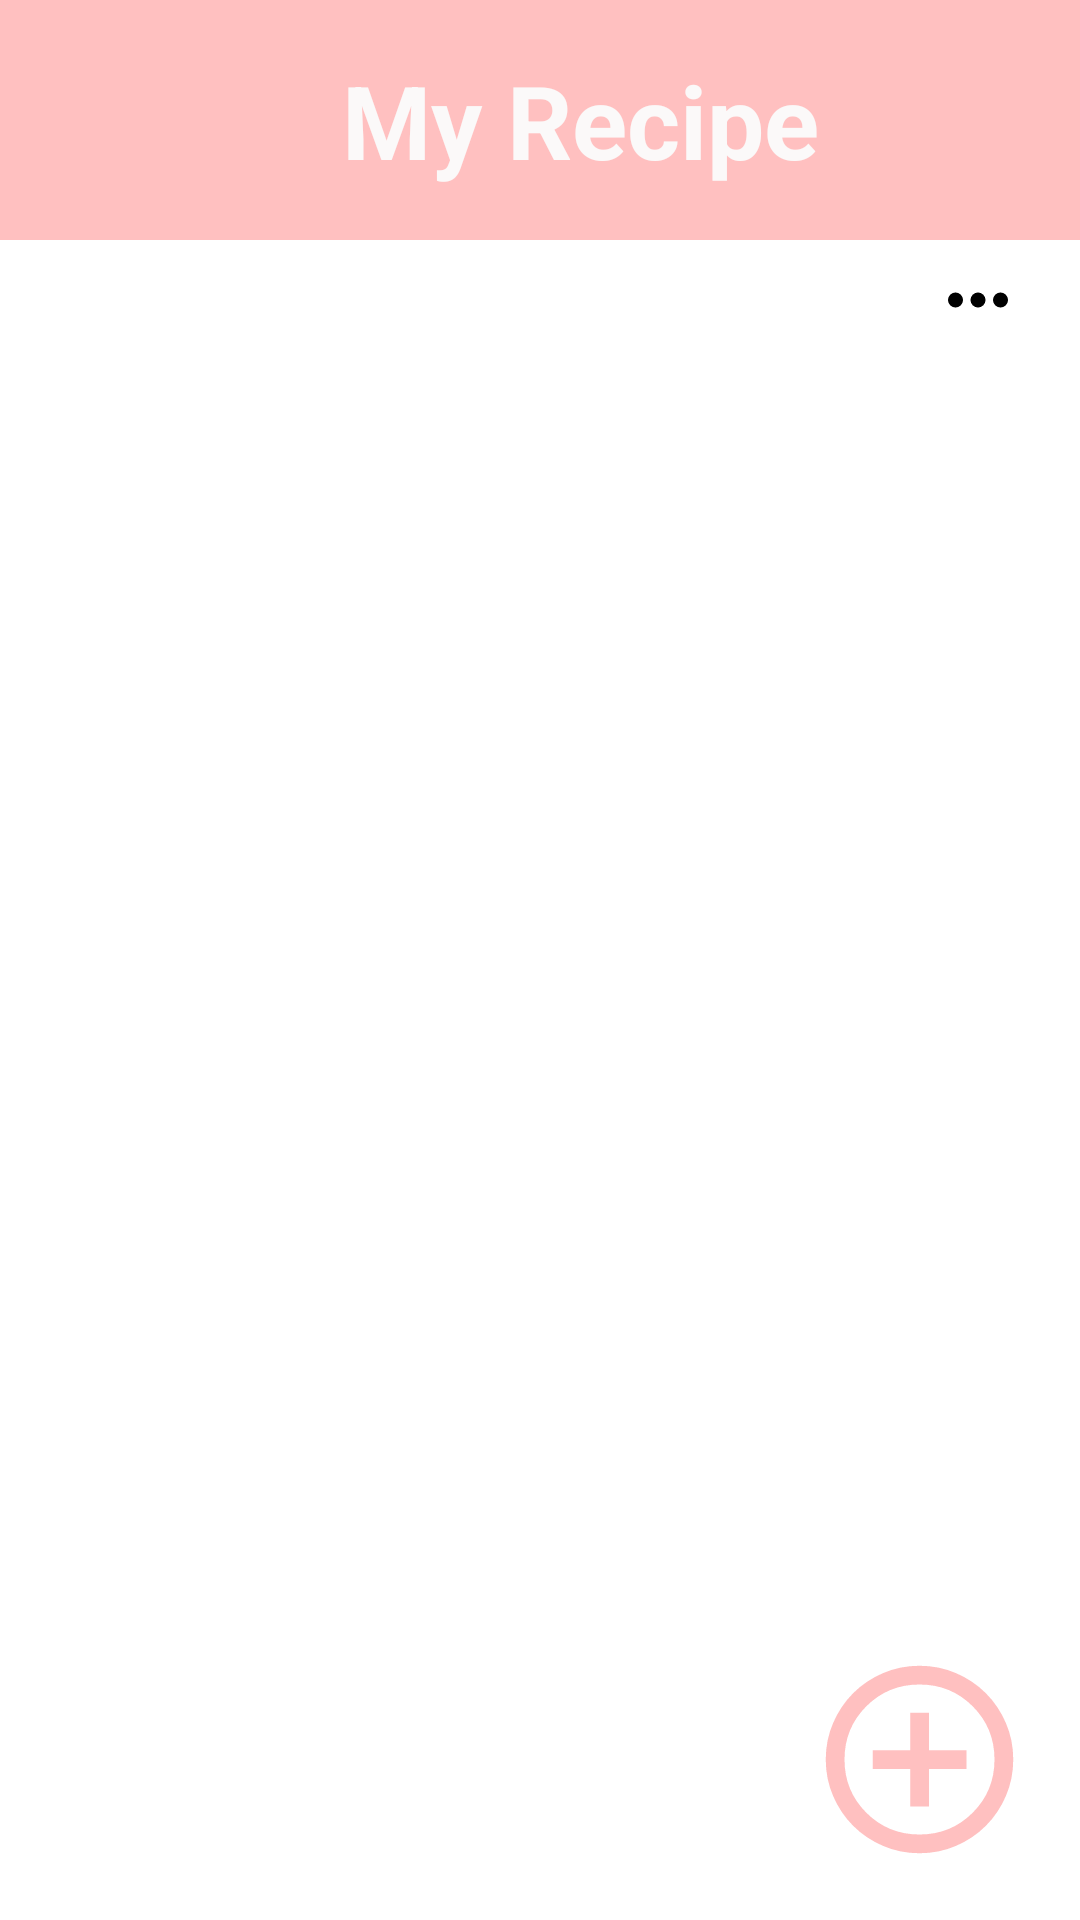

Reconstruct the res/layout file that produces this screen, plus the resources it refers to.
<!-- AndroidManifest.xml: application theme Theme.RecipeCompanion -->
<!-- res/layout/activity_recipe_dashboard.xml -->
<?xml version="1.0" encoding="utf-8"?>
<androidx.coordinatorlayout.widget.CoordinatorLayout xmlns:android="http://schemas.android.com/apk/res/android"
    xmlns:app="http://schemas.android.com/apk/res-auto"
    android:layout_width="match_parent"
    android:layout_height="match_parent"
    android:background="#FFFFFF">

    
    <LinearLayout
        android:layout_width="match_parent"
        android:layout_height="match_parent"
        android:orientation="vertical">

        
        <LinearLayout
            android:layout_width="match_parent"
            android:layout_height="wrap_content"
            android:background="#FFC0C0"
            android:gravity="center_vertical"
            android:orientation="horizontal"
            android:padding="16dp">

            <ImageButton
                android:id="@+id/btn_back"
                android:layout_width="48dp"
                android:layout_height="48dp"
                android:background="?android:attr/selectableItemBackgroundBorderless"
                android:contentDescription="@string/back_button" />

            <TextView
                android:layout_width="0dp"
                android:layout_height="wrap_content"
                android:layout_marginStart="50dp"
                android:layout_weight="1"
                android:text="@string/my_recipe"
                android:gravity="start"
                android:textColor="#FBF9F9"
                android:textSize="34sp"
                android:textStyle="bold" />



        </LinearLayout>

        
        <RelativeLayout
            android:layout_width="match_parent"
            android:layout_height="wrap_content"
            android:orientation="horizontal"
            android:gravity="end"
            android:paddingHorizontal="16dp"
            android:paddingVertical="2dp">


            <ImageButton
                android:id="@+id/btn_more_options"
                android:layout_width="20dp"
                android:layout_height="20dp"
                android:layout_gravity="top|end"
                android:layout_margin="8dp"
                android:background="?android:attr/selectableItemBackgroundBorderless"
                app:srcCompat="@drawable/more_horiz_24px"
                android:contentDescription="@string/more_options" />

        </RelativeLayout>

        
        <TextView
            android:id="@+id/filter_indicator"
            android:layout_width="match_parent"
            android:layout_height="wrap_content"
            android:background="#FFF5F5"
            android:padding="8dp"
            android:text="@string/_2_filters_active"
            android:textColor="#FF6B6B"
            android:textSize="14sp"
            android:gravity="center"
            android:visibility="gone" />



        
        <FrameLayout
            android:layout_width="match_parent"
            android:layout_height="0dp"
            android:layout_weight="1">

            
            <androidx.recyclerview.widget.RecyclerView
                android:id="@+id/recyclerViewRecipes"
                android:layout_width="match_parent"
                android:layout_height="match_parent"
                android:paddingHorizontal="8dp"
                android:clipToPadding="false" />

            
            <LinearLayout
                android:id="@+id/emptyStateLayout"
                android:layout_width="match_parent"
                android:layout_height="match_parent"
                android:orientation="vertical"
                android:gravity="center"
                android:padding="32dp"
                android:visibility="gone">

                <TextView
                    android:id="@+id/emptyStateTitle"
                    android:layout_width="wrap_content"
                    android:layout_height="wrap_content"
                    android:text="@string/no_recipes_yet"
                    android:textSize="30sp"
                    android:textStyle="bold"
                    android:textColor="#333333"
                    android:layout_marginBottom="8dp" />

                <TextView
                    android:id="@+id/emptyStateMessage"
                    android:layout_width="wrap_content"
                    android:layout_height="wrap_content"
                    android:text="@string/tap_the_button_to_add_your_first_recipe"
                    android:textSize="20sp"
                    android:textColor="#666666"
                    android:gravity="center" />

            </LinearLayout>

        </FrameLayout>

    </LinearLayout>

    
    <ImageView
        android:id="@+id/fabAddRecipe"
        android:layout_width="wrap_content"
        android:layout_height="wrap_content"
        android:layout_gravity="bottom|end"
        android:layout_margin="16dp"
        android:src="@drawable/add_circle_24px"
        android:contentDescription="@string/addrecipe"
         />


</androidx.coordinatorlayout.widget.CoordinatorLayout>
<!-- resources referenced by this layout -->
<resources>
  <!-- drawable add_circle_24px (drawable) -->
  <vector xmlns:android="http://schemas.android.com/apk/res/android"
      android:width="75dp"
      android:height="75dp"
      android:viewportWidth="960"
      android:viewportHeight="960">
    <path
        android:fillColor="@color/PrimaryButton"
        android:pathData="M440,680L520,680L520,520L680,520L680,440L520,440L520,280L440,280L440,440L280,440L280,520L440,520L440,680ZM480,880Q397,880 324,848.5Q251,817 197,763Q143,709 111.5,636Q80,563 80,480Q80,397 111.5,324Q143,251 197,197Q251,143 324,111.5Q397,80 480,80Q563,80 636,111.5Q709,143 763,197Q817,251 848.5,324Q880,397 880,480Q880,563 848.5,636Q817,709 763,763Q709,817 636,848.5Q563,880 480,880ZM480,800Q614,800 707,707Q800,614 800,480Q800,346 707,253Q614,160 480,160Q346,160 253,253Q160,346 160,480Q160,614 253,707Q346,800 480,800ZM480,480Q480,480 480,480Q480,480 480,480Q480,480 480,480Q480,480 480,480Q480,480 480,480Q480,480 480,480Q480,480 480,480Q480,480 480,480Z"/>
  </vector>
  <!-- drawable more_horiz_24px (drawable) -->
  <vector xmlns:android="http://schemas.android.com/apk/res/android"
      android:width="30dp"
      android:height="30dp"
      android:viewportWidth="960"
      android:viewportHeight="960"
      android:tint="#000000">
  
    <path
        android:fillColor="@android:color/white"
        android:pathData="M240,560Q207,560 183.5,536.5Q160,513 160,480Q160,447 183.5,423.5Q207,400 240,400Q273,400 296.5,423.5Q320,447 320,480Q320,513 296.5,536.5Q273,560 240,560ZM480,560Q447,560 423.5,536.5Q400,513 400,480Q400,447 423.5,423.5Q447,400 480,400Q513,400 536.5,423.5Q560,447 560,480Q560,513 536.5,536.5Q513,560 480,560ZM720,560Q687,560 663.5,536.5Q640,513 640,480Q640,447 663.5,423.5Q687,400 720,400Q753,400 776.5,423.5Q800,447 800,480Q800,513 776.5,536.5Q753,560 720,560Z"/>
  </vector>
  <string name="_2_filters_active">2 filters active</string>
  <string name="addrecipe">Add-recipe</string>
  <string name="back_button">back button</string>
  <string name="more_options">More options</string>
  <string name="my_recipe">My Recipe</string>
  <string name="no_recipes_yet">No recipes yet</string>
  <string name="tap_the_button_to_add_your_first_recipe">Tap the + button to add your first recipe</string>
  <style name="Theme.RecipeCompanion" parent="Theme.MaterialComponents.DayNight.NoActionBar">
          <item name="colorPrimary">@color/colorPrimary</item>
          <item name="colorPrimaryVariant">@color/colorPrimaryVariant</item>
          <item name="colorOnPrimary">@color/textPrimary</item>
          <item name="colorSecondary">@color/colorAccent</item>
          <item name="colorOnSecondary">@color/buttonText</item>
          <item name="android:windowBackground">@color/backgroundColor</item>
          <item name="android:textColorPrimary">@color/textPrimary</item>
          <item name="android:textColorSecondary">@color/textSecondary</item>
      </style>
  <color name="PrimaryButton">#FFC0C0</color>
  <color name="colorPrimary">#FFC0C0</color>
  <color name="colorPrimaryVariant">#FDDBDB</color>
  <color name="textPrimary">#231F20</color>
  <color name="colorAccent">#FF8B8B</color>
  <color name="buttonText">#F6F4F4</color>
  <color name="backgroundColor">#FFFFFF</color>
  <color name="textSecondary">#000000</color>
</resources>
